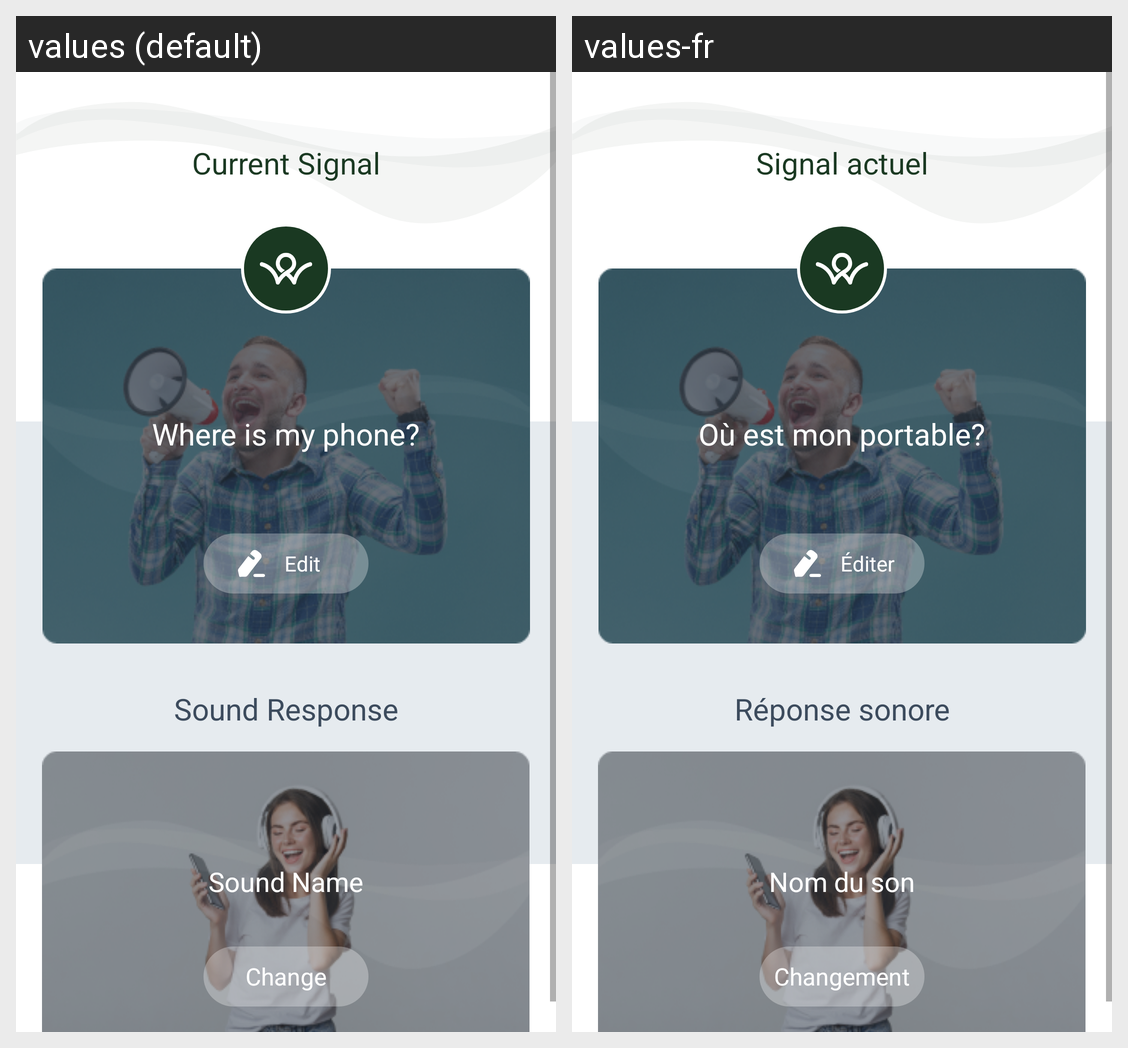

Here is an Android app screen in its default locale and in the app's own translations. Write out the translated-string differences for the strings that appear on this screen.
Android screen res/layout/fragment_current_signal.xml rendered under 2 locales, left to right: values (default), values-fr. Device: Nexus 5 (rendered at 1080×1920; each locale shown at half size, 540×960, under a caption strip naming it); theme AppTheme.
Strings drawn on this screen, with the default value and each locale's value (text and hints the layout hard-codes, and strings that could not be matched under every locale, appear in the picture but are not listed):

text_title_signal_tab
  values: Current Signal
  values-fr: Signal actuel

text_title_button_edit
  values: Edit
  values-fr: Éditer

where_is_my_phone_with_signal_example
  values: Where is my phone?
  values-fr: Où est mon portable?

text_title_signal_tab_sound_response
  values: Sound Response
  values-fr: Réponse sonore

text_title_button_change
  values: Change
  values-fr: Changement

text_title_sound_name
  values: Sound Name
  values-fr: Nom du son
